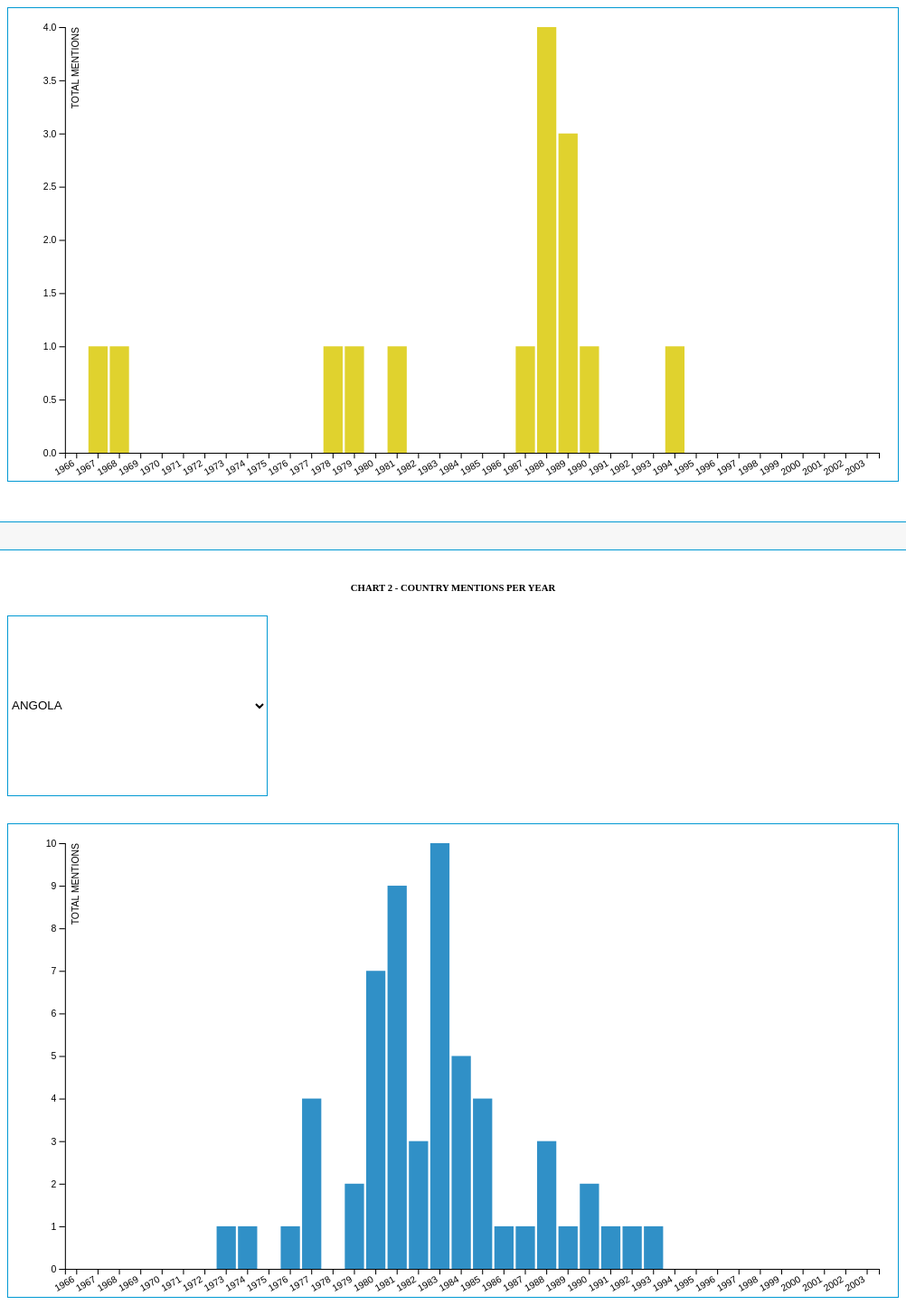
D3 v4 page, settled after 480 driven frames (8 s of simulated time); the page loaded 1 data file(s).


// ── js/draw.js


var data = []; // Global Variable
yearField = ["1966", "1967", "1968", "1969", "1970", "1971", "1972", "1972", "1973", "1974", "1975", "1976", "1977", "1978", "1979", "1980", "1981", "1982", "1983", "1984", "1985", "1986", "1987", "1988", "1989", "1990", "1991", "1992", "1993", "1994", "1995", "1996", "1997", "1998", "1999", "2000", "2001", "2002", "2003"];

$(document).ready(function () {
    loadData();
});

var countryDict = {};
function loadData() {
    d3.csv("./data/countryCounter.csv",
    function (d) {
        data = d;

        data.forEach(function(d){
            var country = d.country;
            countryDict[country] = [];
            yearField.forEach(function(field){
                countryDict[country].push(+d[field]);
            });
        })
        // console.log(data);
        console.log(countryDict);
        visualizeBarChart1(countryDict);
        visualizeBarChart2(countryDict);
        // FIRST load the data, then run the function.
    });
}

function visualizeBarChart1(countryDict) {

    //Define Vis Dimensions
    var margin = { top: 20, right: 20, bottom: 30, left: 60 }, width = 940 - margin.left - margin.right,
    height = 500 - margin.top - margin.bottom;

    // Make X scale/width
    var xScale = d3.scaleBand()
        .domain(yearField)
        .range([0, width])
        .padding(0.1);

    // Make Y scale/height updatable on selection
    var yScale = d3.scaleLinear()
        .range([height, 0]);
        // domain define when bar updates

    // Create the vis canvas
    var svg = d3.select("#chart1").append("svg")
        // .attr("width", width + margin.left + margin.right)
        // .attr("height", height + margin.top + margin.bottom)
        .attr("preserveAspectRatio", "xMinYMin meet")
        .attr("viewBox", "0 0 940 500")
        .classed("twelve columns question alpha", true)
        .append("g")
        .attr("transform", "translate(" + margin.left + "," + margin.top + ")");

    // Make x-axis and add it to the canvas
    var xAxis = d3.axisBottom(xScale);

    svg.append("g")
        .attr("class", "x axis")
        .attr("transform", "translate(0," + height + ")")
        .call(xAxis)
        .selectAll("text")
        .style("text-anchor", "end")
        .attr("dx", "-.8em")
        .attr("dy", ".15em")
        .attr("transform", "rotate(-30)");

    //Make y-axis and add it to the canvas
    var yAxis = d3.axisLeft(yScale);

    // Make UPDATABLE Y-AXIS
    var yAxisHandleForUpdate = svg.append("g")
        .attr("class", "y axis")
        .call(yAxis);

    yAxisHandleForUpdate.append("text")
        .attr("transform", "rotate(-90)")
        // continuous.nice([count])
        // .tickFormat(count, d3.format(",f"))
        .attr("y", 6)
        .attr("dy", ".85em")
        .attr("fill", "#000") // Text Color
        .style("text-anchor", "end")
        .text("TOTAL MENTIONS");

    // ------ START UPDATING BARS [w/in overall function]-----
    var updateBars = function(data){

        if (initialData === undefined) {
            return;
            // if the initialData does not have any values loaded into it, don't run this funciton
        }
        console.log('This is the updateBars() for chart1: ' + data);
            // This is grabbing the value for the initialData() at the bottom. If they match upon changing the country, that is good.

        // Update Y-AXIS 1st
        // Only the SELECTED country should be in the yScale variable

        yScale.domain([0, d3.max(data)]).nice();
            // This will update the y-axis when each country is selected

        yAxisHandleForUpdate.call(yAxis);

        // Create the BARS
        var bars = svg.selectAll(".bar").data(data);
        // console.log(bars);

        // Add the BARS for NEW data
            bars
                .enter()
                .append("rect")
                .attr("class", "bar")
                .attr("fill", "#E0D22E")
                .attr("x", function(d,i) {return xScale(yearField[i] ); })
                .attr("width", xScale.bandwidth())
                .attr("y", function(d,i) {return yScale(d); })
                .attr("height", function(d,i) { return height - yScale(d); });
            // console.log(bars);

            // UPDATE old bars, but KEEP x/width from above
            bars
                .transition().duration(400)
                    // microseconds
                .attr("y", function(d,i) { return yScale(d); })
                .attr("height", function(d,i) { return height - yScale(d); });
            // console.log(bars);

            bars // Remove old bars to prep for the change
                .exit()
                .remove();
    }; // ----- END UPDATE BARS -----

// ----- DROP DOWN VALUE CHANGE HANDLER -----
var dropDownChange = function(){
    var newCountry = d3.select(this).property('value');
    var newData = countryDict[newCountry];
        console.log('This is newData for chart1: ' + newData);
    updateBars(newData);
}; // ----- END DROP DOWN VALUE CHANGE HANDLER -----

// ----- Get Country Names for DROP DOWN -----

var countries = Object.keys(countryDict);
    // USED TO POPULATE THE DROP DOWN LIST
    // console.log(countries);

// ----- Adding the DROP DOWN to the Page------
var dropdown = d3.select("#chart1")
    // Here is adding the drop down
    .insert("select", "svg")
        // And inserting it into the canvas
    .classed("twelve columns question alpha", true)
        // This is positioning the drop down in the SVG
    .on("change", dropDownChange);
        // HERE IS WHERE THE CHANGE OCCURS

    dropdown.selectAll("option")
        .data(countries)
        .enter()
        .append("option")
        .attr("value", function(d) {return d; })
        .text(function(d){ return d.toUpperCase(); });

    var initialData = countryDict['Algeria'];
    console.log('This is the initialData for chart1: ' + initialData);
        // What is being updated
    updateBars(initialData);
};

function visualizeBarChart2(countryDict) {

    var margin = { top: 20, right: 20, bottom: 30, left: 60 }, width = 940 - margin.left - margin.right, height = 500 - margin.top - margin.bottom;

    var xScale = d3.scaleBand()
        .domain(yearField)
        .range([0, width])
        .padding(0.1);

    var yScale = d3.scaleLinear()
        .range([height, 0]);

    var svg = d3.select("#chart2").append("svg")
        // .attr("width", width + margin.left + margin.right)
        // .attr("height", height + margin.top + margin.bottom)
        .attr("preserveAspectRatio", "xMinYMin meet")
        .attr("viewBox", "0 0 940 500")
        .classed("twelve columns question alpha", true)
        .append("g")
        .attr("transform", "translate(" + margin.left + "," + margin.top + ")");

    var xAxis = d3.axisBottom(xScale);

    svg.append("g")
        .attr("class", "x axis")
        .attr("transform", "translate(0," + height + ")")
        .call(xAxis)
        .selectAll("text")
        .style("text-anchor", "end")
        .attr("dx", "-.8em")
        .attr("dy", ".15em")
        .attr("transform", "rotate(-30)");

    var yAxis = d3.axisLeft(yScale);

    var yAxisHandleForUpdate = svg.append("g")
        .attr("class", "y axis")
        .call(yAxis);

    yAxisHandleForUpdate.append("text")
        .attr("transform", "rotate(-90)")
        .attr("y", 6)
        .attr("dy", ".85em")
        .attr("fill", "#000")
        .style("text-anchor", "end")
        .text("TOTAL MENTIONS");

    // ------ START UPDATING BARS [w/in overall function]-----
    var updateBars = function(data){
        if (initialData === undefined) {
            return;
        }
        console.log('This is the updateBars() for chart2: ' + data);
            // This is grabbing the value for the initialData() at the bottom. If they match upon changing the country, that is good.

        yScale.domain([0, d3.max(data)]).nice();

        yAxisHandleForUpdate.call(yAxis);

        var bars = svg.selectAll(".bar").data(data);
        // console.log(bars);

            bars
                .enter()
                .append("rect")
                .attr("class", "bar")
                .attr("fill", "#3090C7")
                .attr("x", function(d,i) {return xScale(yearField[i] ); })
                .attr("width", xScale.bandwidth())
                .attr("y", function(d,i) {return yScale(d); })
                .attr("height", function(d,i) { return height - yScale(d); });

            bars
                .transition().duration(400)
                .attr("y", function(d,i) { return yScale(d); })
                .attr("height", function(d,i) { return height - yScale(d); });

            bars
                .exit()
                .remove();
    }; // ----- END UPDATE BARS -----

// ----- DROP DOWN VALUE CHANGE HANDLER -----
var dropDownChange = function(){
    var newCountry = d3.select(this).property('value');
    var newData = countryDict[newCountry];
        console.log('This is newData for chart2: ' + newData);
    updateBars(newData);
}; // ----- END DROP DOWN VALUE CHANGE HANDLER -----

// ----- Get Country Names for DROP DOWN -----
var countries = Object.keys(countryDict);
    // console.log(countries);

// ----- Adding the DROP DOWN to the Page------
var dropdown = d3.select("#chart2")
    .insert("select", "svg")
    .classed("twelve columns question alpha", true)
    .on("change", dropDownChange);

    dropdown.selectAll("option")
        .data(countries.splice(1))
        .enter()
        .append("option")
        .attr("value", function(d) {return d; })
        .text(function(d){ return d.toUpperCase(); })
        .style('text-anchor','middle');

    var initialData = countryDict['Angola'];
    console.log('This is the initialData for chart2: ' + initialData);
    updateBars(initialData);
};


### data: data/countryCounter.csv
?country, 1966, 1967, 1968, 1969, 1970, 1971, 1972, 1973, 1974, 1975, 1976, 1977, 1978, 1979, 1980, 1981, 1982, 1983, 1984, 1985, 1986, 1987, 1988
Algeria, 0, 1, 1, 0, 0, 0, 0, 0, 0, 0, 0, 0, 1, 1, 0, 1, 0, 0, 0, 0, 0, 1, 4
Angola, 0, 0, 0, 0, 0, 0, 0, 1, 1, 0, 1, 4, 0, 2, 7, 9, 3, 10, 5, 4, 1, 1, 3
Benin, 0, 0, 1, 0, 1, 0, 0, 2, 0, 0, 1, 1, 2, 4, 2, 4, 2, 0, 4, 0, 5, 2, 1
Botswana, 0, 1, 1, 0, 0, 0, 0, 0, 0, 1, 0, 1, 2, 2, 1, 3, 2, 0, 1, 2, 0, 1, 1
Burkina Faso, 0, 0, 0, 0, 0, 0, 0, 0, 2, 0, 0, 4, 1, 6, 8, 7, 7, 5, 2, 1, 2, 1, 2
Burundi, 0, 0, 0, 0, 0, 0, 0, 1, 0, 0, 0, 0, 0, 0, 0, 0, 0, 0, 1, 0, 0, 0, 0
Cameroon, 0, 0, 0, 1, 1, 3, 0, 0, 1, 1, 1, 0, 1, 11, 17, 19, 7, 25, 16, 12, 9, 8, 5
Cape Verde, 0, 0, 0, 0, 0, 0, 0, 0, 0, 0, 0, 0, 0, 1, 1, 1, 1, 1, 1, 0, 0, 0, 0
Central African Republic, 0, 0, 0, 0, 0, 1, 0, 0, 1, 2, 0, 3, 0, 1, 1, 1, 1, 4, 3, 0, 2, 1, 2
Chad, 0, 0, 0, 0, 0, 0, 1, 0, 0, 0, 0, 4, 1, 3, 4, 0, 3, 2, 0, 2, 1, 1, 2
Comoros, 0, 0, 0, 0, 0, 0, 0, 0, 0, 0, 0, 0, 0, 0, 0, 0, 0, 0, 0, 0, 0, 1, 0
Democratic Republic of the Congo, 0, 0, 0, 0, 0, 0, 9, 1, 9, 0, 4, 6, 7, 8, 18, 19, 14, 24, 20, 13, 12, 17, 9
Djibouti, 0, 0, 0, 0, 0, 0, 0, 0, 0, 0, 0, 0, 0, 0, 0, 0, 0, 0, 0, 0, 0, 0, 1
Egypt, 0, 0, 0, 0, 0, 0, 0, 0, 0, 0, 0, 0, 0, 0, 0, 1, 0, 0, 0, 0, 0, 0, 1
Equatorial Guinea, 0, 0, 0, 0, 0, 0, 0, 0, 0, 0, 0, 0, 0, 0, 0, 0, 0, 2, 0, 0, 0, 0, 0
Ethiopia, 0, 0, 0, 1, 1, 0, 1, 1, 0, 1, 1, 1, 2, 2, 2, 4, 2, 7, 5, 5, 2, 4, 4
Gabon, 0, 0, 0, 0, 0, 0, 0, 0, 1, 0, 0, 2, 0, 3, 2, 2, 4, 2, 2, 1, 4, 1, 1
Gambia, 0, 0, 0, 0, 0, 0, 0, 0, 0, 0, 0, 0, 1, 1, 1, 1, 0, 0, 2, 0, 0, 0, 0
Ghana, 0, 0, 0, 0, 0, 1, 0, 0, 1, 0, 1, 2, 1, 6, 10, 13, 11, 10, 7, 12, 14, 12, 22
Guinea, 0, 0, 1, 0, 2, 3, 0, 2, 1, 1, 1, 2, 1, 8, 8, 7, 3, 4, 6, 3, 2, 0, 2
Guinea-Bissau, 0, 0, 0, 0, 0, 0, 0, 0, 0, 0, 0, 0, 0, 0, 2, 0, 1, 2, 0, 1, 1, 0, 0
Ivory Coast, 0, 0, 1, 1, 0, 0, 0, 2, 2, 1, 0, 1, 2, 3, 11, 6, 4, 9, 2, 4, 0, 3, 8
Kenya, 0, 0, 0, 1, 1, 2, 0, 2, 1, 1, 0, 1, 2, 6, 5, 7, 6, 9, 2, 11, 4, 4, 7
Lesotho, 0, 0, 0, 1, 0, 0, 1, 1, 0, 0, 0, 1, 1, 1, 1, 1, 0, 0, 1, 0, 1, 0, 1
Liberia, 0, 0, 2, 0, 0, 2, 0, 4, 1, 0, 1, 1, 2, 3, 10, 7, 3, 2, 4, 8, 6, 4, 2
Libya, 0, 0, 0, 0, 0, 0, 0, 0, 0, 0, 0, 0, 0, 1, 0, 0, 0, 0, 0, 0, 0, 0, 0
Madagascar, 0, 0, 0, 0, 0, 0, 0, 0, 2, 6, 1, 0, 2, 1, 3, 4, 1, 3, 0, 0, 0, 0, 1
Malawi, 0, 2, 1, 0, 0, 0, 0, 2, 0, 0, 2, 3, 3, 2, 6, 4, 2, 1, 0, 3, 3, 6, 2
Mali, 0, 0, 0, 0, 0, 0, 0, 1, 0, 3, 2, 1, 3, 7, 6, 3, 2, 5, 2, 2, 3, 1, 7
Mauritania, 0, 0, 0, 0, 0, 0, 1, 1, 0, 0, 0, 1, 0, 1, 2, 0, 0, 0, 0, 0, 0, 0, 0
Mauritius, 0, 0, 0, 0, 0, 0, 0, 0, 0, 0, 0, 1, 1, 0, 0, 2, 2, 2, 1, 0, 0, 0, 0
Morocco, 0, 1, 1, 0, 1, 0, 0, 1, 0, 0, 0, 1, 0, 1, 3, 3, 2, 2, 0, 1, 1, 2, 1
Mozambique, 0, 2, 2, 0, 1, 1, 0, 1, 0, 0, 1, 1, 2, 3, 7, 3, 3, 3, 1, 0, 1, 1, 2
Namibia, 0, 0, 0, 0, 0, 0, 0, 0, 0, 0, 0, 0, 0, 0, 0, 0, 0, 0, 0, 0, 0, 0, 0
Niger, 1, 0, 1, 0, 1, 0, 0, 2, 0, 0, 1, 0, 1, 3, 2, 1, 2, 3, 2, 0, 0, 0, 1
Nigeria, 0, 1, 1, 0, 0, 1, 0, 4, 2, 4, 0, 2, 2, 14, 27, 34, 23, 33, 26, 28, 25, 26, 34
Republic of the Congo, 1, 0, 1, 2, 1, 3, 0, 0, 0, 0, 0, 0, 0, 0, 4, 4, 4, 8, 4, 2, 4, 6, 3
Rwanda, 0, 0, 1, 0, 0, 0, 0, 0, 0, 0, 0, 2, 1, 0, 3, 2, 1, 4, 3, 3, 3, 2, 0
Senegal, 0, 0, 1, 0, 0, 0, 0, 0, 0, 0, 0, 0, 1, 2, 3, 3, 2, 3, 6, 2, 2, 0, 1
Seychelles, 0, 0, 0, 0, 0, 0, 0, 0, 0, 0, 0, 0, 0, 0, 0, 2, 1, 1, 0, 0, 2, 0, 0
Sierra Leone, 0, 0, 0, 0, 1, 0, 1, 0, 0, 1, 0, 1, 0, 2, 2, 6, 4, 2, 2, 0, 0, 3, 4
Somalia, 0, 0, 0, 0, 0, 0, 0, 0, 0, 0, 0, 0, 1, 0, 0, 2, 0, 0, 0, 1, 0, 2, 0
South Africa, 0, 2, 2, 0, 0, 0, 0, 2, 2, 1, 0, 1, 1, 1, 8, 10, 2, 5, 4, 8, 6, 11, 12
Sudan, 0, 0, 0, 0, 0, 1, 0, 0, 0, 0, 1, 0, 0, 2, 1, 3, 2, 1, 1, 0, 0, 2, 3
Swaziland, 0, 0, 0, 0, 0, 0, 0, 0, 1, 0, 0, 0, 0, 1, 2, 1, 1, 0, 0, 2, 2, 0, 2
Tanzania, 1, 0, 1, 2, 0, 1, 0, 2, 4, 0, 0, 2, 5, 9, 19, 26, 19, 26, 21, 14, 9, 12, 7
Togo, 0, 0, 0, 0, 0, 0, 0, 0, 1, 0, 0, 1, 0, 4, 6, 7, 3, 5, 4, 2, 2, 2, 0
Tunisia, 0, 1, 1, 0, 0, 0, 1, 0, 0, 1, 0, 1, 0, 0, 0, 1, 0, 2, 0, 0, 0, 1, 0
Uganda, 0, 0, 3, 1, 1, 1, 0, 2, 1, 0, 0, 2, 2, 5, 9, 8, 8, 9, 6, 7, 6, 7, 5
United States of America, 0, 0, 0, 0, 0, 0, 0, 0, 0, 0, 0, 0, 0, 0, 3, 3, 1, 0, 0, 0, 1, 1, 0
Zambia, 1, 1, 2, 2, 1, 1, 1, 1, 0, 2, 1, 1, 3, 4, 5, 7, 5, 2, 2, 1, 3, 3, 4
Zimbabwe, 0, 1, 1, 0, 0, 0, 0, 0, 2, 0, 0, 4, 2, 5, 5, 5, 3, 4, 1, 0, 5, 3, 4